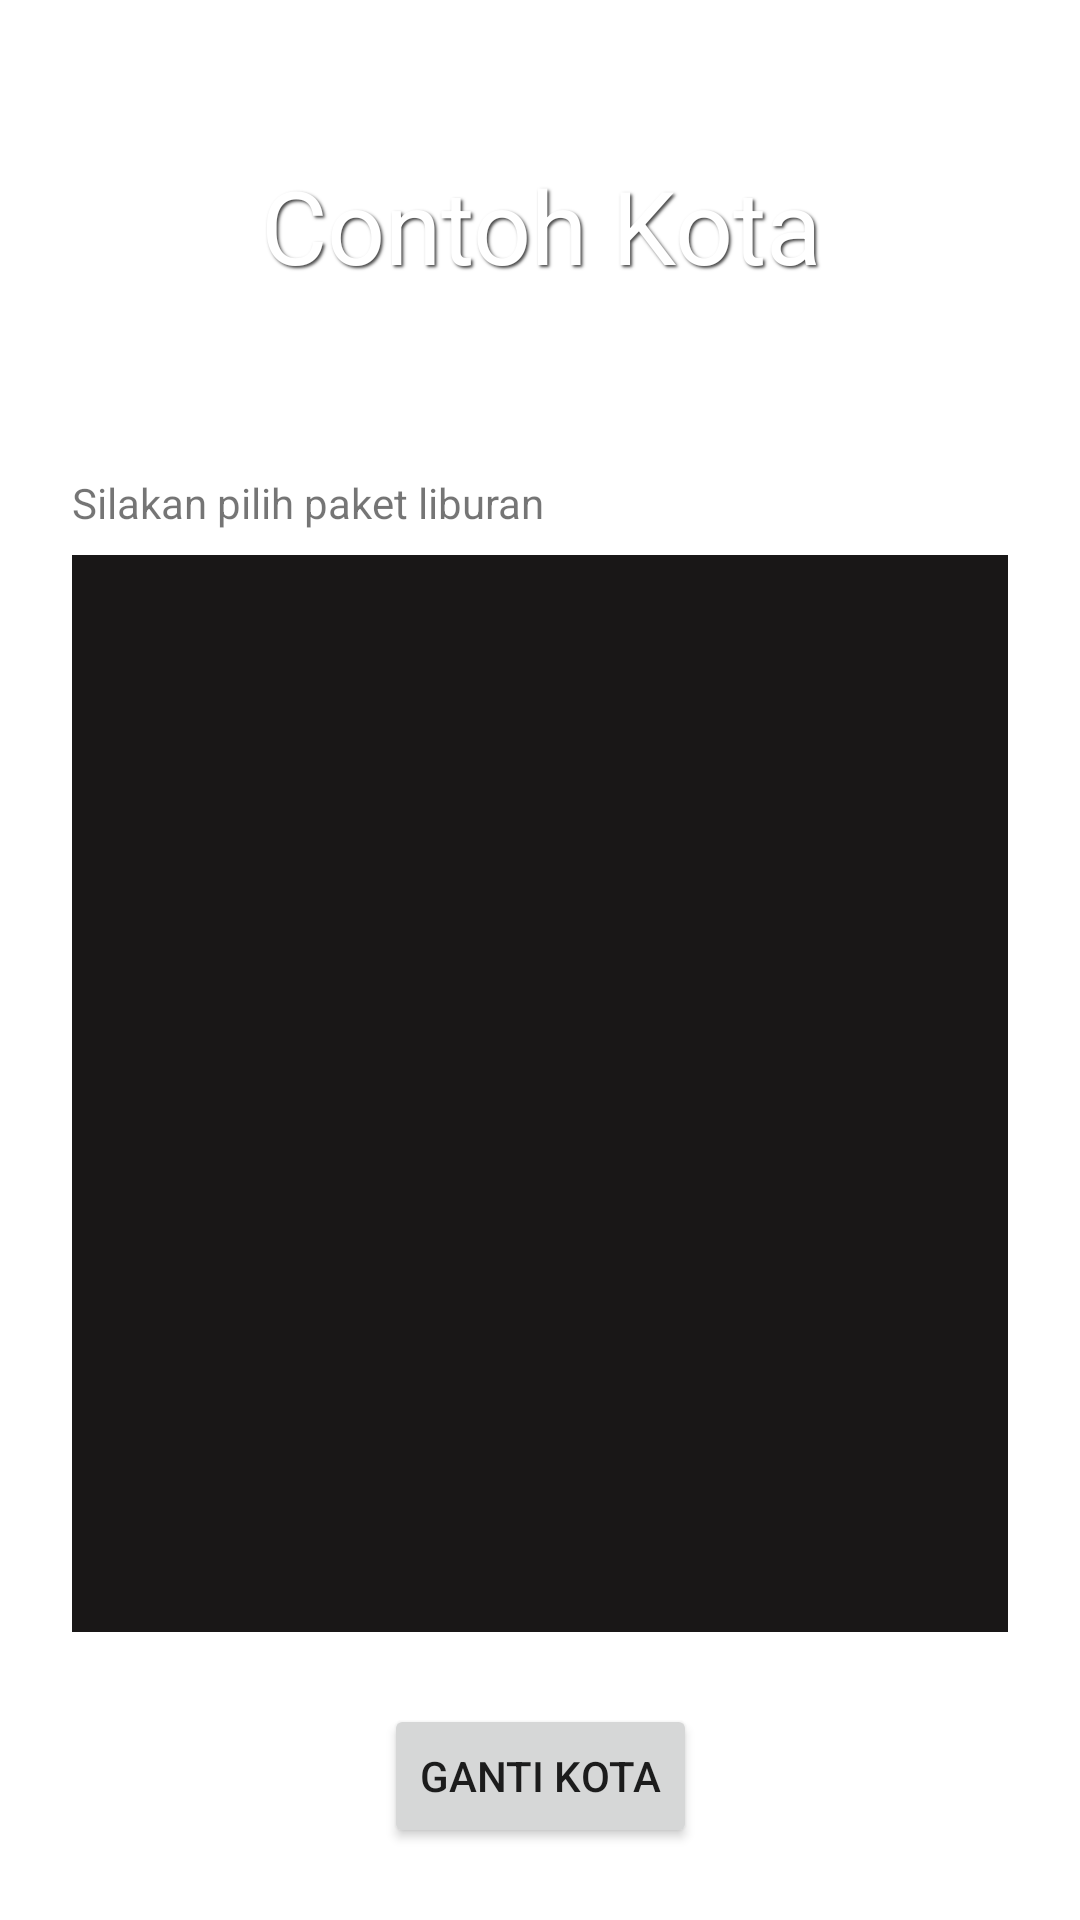

Layout XML and referenced resources for this Android screen:
<!-- AndroidManifest.xml: application theme Theme.Utsno4pesanwisata -->
<!-- res/layout/activity_pilih_paket.xml -->
<?xml version="1.0" encoding="utf-8"?>
<androidx.constraintlayout.widget.ConstraintLayout xmlns:android="http://schemas.android.com/apk/res/android"
    xmlns:app="http://schemas.android.com/apk/res-auto"
    xmlns:tools="http://schemas.android.com/tools"
    android:layout_width="match_parent"
    android:layout_height="match_parent"
    tools:context=".PilihPaketActivity">

    <RelativeLayout
        android:id="@+id/relativeLayout"
        android:layout_width="match_parent"
        android:layout_height="150dp"
        android:padding="3dp"
        app:layout_constraintEnd_toEndOf="parent"
        app:layout_constraintStart_toStartOf="parent"
        app:layout_constraintTop_toTopOf="parent">

        <ImageView
            android:id="@+id/pilihPaket_ivImageKota"
            android:layout_width="match_parent"
            android:layout_height="match_parent"
            android:contentDescription="kota_picture"
            android:scaleType="centerCrop"
            android:src="@drawable/bali"
            android:tintMode="src_atop"
            app:tint="#6F000000" />

        <TextView
            android:id="@+id/pilihPaket_tvNamaKota"
            android:layout_width="match_parent"
            android:layout_height="wrap_content"
            android:layout_alignParentTop="true"
            android:layout_alignParentBottom="true"
            android:layout_marginStart="10dp"
            android:layout_marginTop="10dp"
            android:layout_marginEnd="10dp"
            android:layout_marginBottom="10dp"
            android:gravity="center"
            android:shadowColor="#444"
            android:shadowDx="2"
            android:shadowDy="2"
            android:shadowRadius="2"
            android:text="Contoh Kota"
            android:textColor="#fff"
            android:textSize="34sp" />

    </RelativeLayout>

    <TextView
        android:id="@+id/tvPilihPaket"
        android:layout_width="wrap_content"
        android:layout_height="wrap_content"
        android:layout_marginStart="24dp"
        android:layout_marginTop="8dp"
        android:text="Silakan pilih paket liburan"
        app:layout_constraintStart_toStartOf="parent"
        app:layout_constraintTop_toBottomOf="@+id/relativeLayout" />

    <ListView
        android:id="@+id/lvPilihPaket"
        style="@android:style/Widget.Material.ListView"
        android:layout_width="0dp"
        android:layout_height="0dp"
        android:layout_marginStart="24dp"
        android:layout_marginTop="8dp"
        android:layout_marginEnd="24dp"
        android:layout_marginBottom="24dp"
        android:background="#191717"
        app:layout_constraintBottom_toTopOf="@+id/btBackToPilihKota"
        app:layout_constraintEnd_toEndOf="parent"
        app:layout_constraintStart_toStartOf="parent"
        app:layout_constraintTop_toBottomOf="@+id/tvPilihPaket" />

    <Button
        android:id="@+id/btBackToPilihKota"
        android:layout_width="wrap_content"
        android:layout_height="wrap_content"
        android:layout_marginBottom="24dp"
        android:text="Ganti Kota"
        app:layout_constraintBottom_toBottomOf="parent"
        app:layout_constraintEnd_toEndOf="parent"
        app:layout_constraintStart_toStartOf="parent" />

</androidx.constraintlayout.widget.ConstraintLayout>
<!-- resources referenced by this layout -->
<resources>
  <style name="Theme.Utsno4pesanwisata" parent="Theme.MaterialComponents.DayNight.DarkActionBar">
          
          <item name="colorPrimary">@color/purple_500</item>
          <item name="colorPrimaryVariant">@color/purple_700</item>
          <item name="colorOnPrimary">@color/white</item>
          
          <item name="colorSecondary">@color/teal_200</item>
          <item name="colorSecondaryVariant">@color/teal_700</item>
          <item name="colorOnSecondary">@color/black</item>
          
          <item name="android:statusBarColor">?attr/colorPrimaryVariant</item>
          
      </style>
  <!-- not gathered from this repository: default colours our renderer supplied (Android Studio template values) -->
  <color name="purple_500">#FF6200EE</color>
  <color name="purple_700">#FF3700B3</color>
  <color name="teal_200">#FF03DAC5</color>
  <color name="teal_700">#FF018786</color>
  <color name="black">#FF000000</color>
  <color name="white">#FFFFFFFF</color>
</resources>
